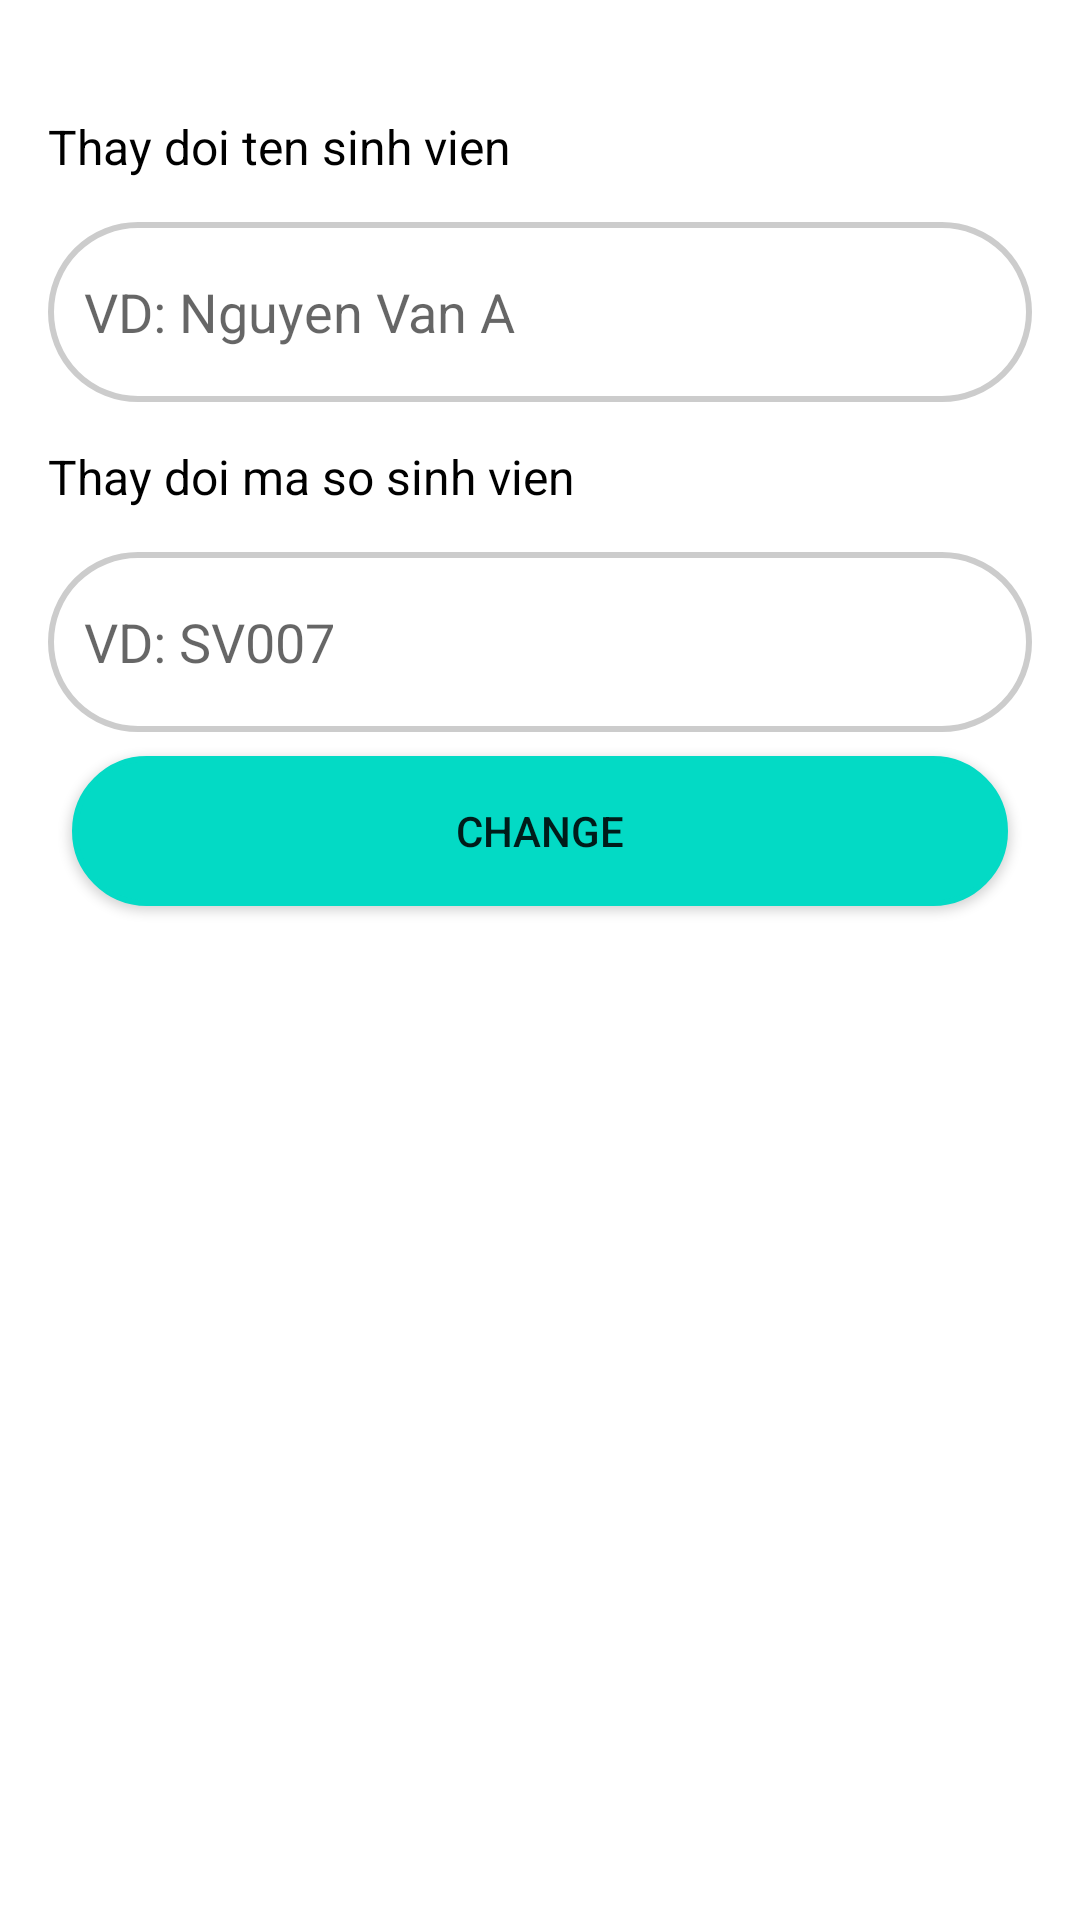

The Android layout XML behind this screen, and the referenced resources:
<!-- AndroidManifest.xml: application theme Theme.StudentNoob -->
<!-- res/layout/activity_edit.xml -->
<?xml version="1.0" encoding="utf-8"?>

<LinearLayout xmlns:android="http://schemas.android.com/apk/res/android"
    android:layout_width="match_parent"
    android:orientation="vertical"
    android:layout_height="360dp"
    android:layout_margin="4dp"
    android:background="@color/white"
    android:padding="16dp">



    <TextView
        android:id="@+id/textView_1"
        android:layout_width="match_parent"
        android:gravity="center_vertical"
        android:layout_marginTop="8dp"
        android:textSize="16sp"
        android:textColor="@color/black"
        android:layout_height="50dp"
        android:text="Thay doi ten sinh vien" />

    <EditText
        android:id="@+id/editTextText_1"
        android:layout_width="match_parent"
        android:layout_height="60dp"
        android:paddingStart="12dp"
        android:background="@drawable/edit_text_background"
        android:ems="10"
        android:inputType="text"
        android:hint="VD: Nguyen Van A" />

    <TextView
        android:id="@+id/textView_2"
        android:layout_width="match_parent"
        android:layout_height="50dp"
        android:gravity="center_vertical"
        android:textSize="16sp"
        android:textColor="@color/black"
        android:text="Thay doi ma so sinh vien" />

    <EditText
        android:id="@+id/editTextText_2"
        android:layout_width="match_parent"
        android:layout_height="60dp"
        android:ems="10"
        android:paddingStart="12dp"
        android:background="@drawable/edit_text_background"
        android:inputType="text"
        android:hint="VD: SV007" />

    <Button
        android:id="@+id/btnchange"
        android:layout_width="match_parent"
        android:layout_height="50dp"
        android:layout_margin="8dp"
        android:layout_marginTop="16dp"
        android:background="@drawable/edit_text_background"
        android:backgroundTint="@color/teal_200"
        android:text="Change" />


</LinearLayout>
<!-- resources referenced by this layout -->
<resources>
  <!-- drawable edit_text_background (drawable) -->
  <?xml version="1.0" encoding="utf-8"?>
  
  <shape xmlns:android="http://schemas.android.com/apk/res/android">
      <solid android:color="#FFFFFF" />
      <corners android:radius="60dp" />
      <stroke
          android:width="2dp"
          android:color="#CCCCCC" />
      <padding
          android:left="4dp"
          android:right="4dp"
          android:top="4dp"
          android:bottom="4dp" />
  </shape>
  <style name="Theme.StudentNoob" parent="Theme.AppCompat.Light" />
  <!-- not gathered from this repository: default colours our renderer supplied (Android Studio template values) -->
  <color name="teal_200">#FF03DAC5</color>
  <color name="black">#FF000000</color>
  <color name="white">#FFFFFFFF</color>
</resources>
